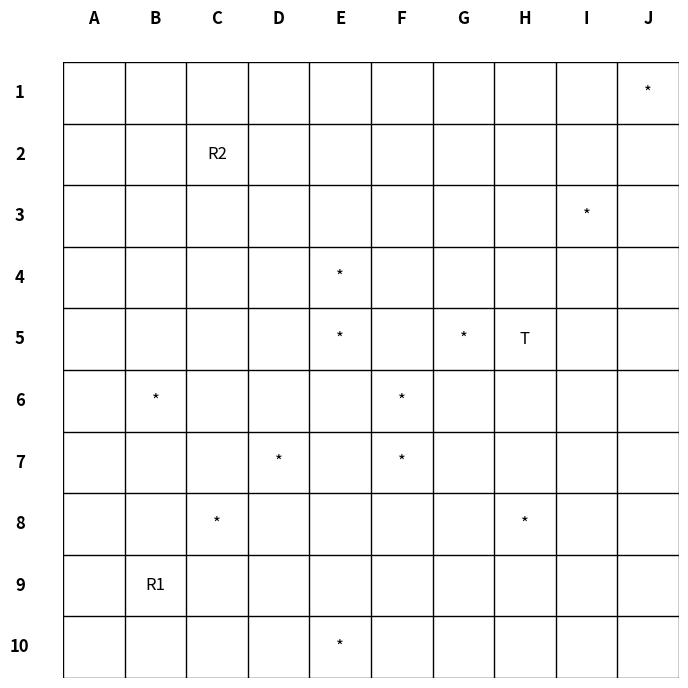

Source code (Python):
import matplotlib.pyplot as plt

# Define grid dimensions
grid_size = (10, 10)

# Initialize the grid with empty cells
display_grid = [[" " for _ in range(grid_size[1])] for _ in range(grid_size[0])]

# Sample positions based on the provided image
r1_position = (1, 1)  # R1 position
r2_position = (8, 2)  # R2 position
target_position = (5, 7)  # Target position
obstacle_positions = [(2, 2), (3, 3), (5, 4), (7, 8), (4, 5), (9, 9), (0, 4), (5, 6), (4, 1), (6, 4), (3, 5), (2, 7)]

# Place elements on the grid
display_grid[r1_position[0]][r1_position[1]] = "R1"
display_grid[r2_position[0]][r2_position[1]] = "R2"
display_grid[target_position[0]][target_position[1]] = "T"

for obs in obstacle_positions:
    display_grid[obs[0]][obs[1]] = "*"

# Plotting the environment
fig, ax = plt.subplots(figsize=(8, 8))
ax.set_xlim(0, grid_size[1])
ax.set_ylim(0, grid_size[0])
ax.set_aspect('equal')

# Draw gridlines with borders around all cells
for x in range(grid_size[1] + 1):
    ax.axvline(x, color='black', lw=1)  # Thicker lines for better visibility
for y in range(grid_size[0] + 1):
    ax.axhline(y, color='black', lw=1)

# Draw the grid elements
for i in range(grid_size[0]):
    for j in range(grid_size[1]):
        ax.text(j + 0.5, grid_size[0] - i - 0.5, display_grid[i][j], va='center', ha='center', fontsize=12)

# Adding column and row labels
columns = ["A", "B", "C", "D", "E", "F", "G", "H", "I", "J"]
rows = [str(i + 1) for i in range(grid_size[0])]

# Draw column labels at the topmost part of the grid
for idx, label in enumerate(columns):
    ax.text(idx + 0.5, -0.7, label, va='center', ha='center', fontsize=12, fontweight='bold')

# Draw row labels
for idx, label in enumerate(rows):
    ax.text(-0.7, idx + 0.5, label, va='center', ha='center', fontsize=12, fontweight='bold')

# Configure plot appearance
plt.gca().invert_yaxis()
plt.axis('off')

# Save the plot to a file
plt.savefig('output.png', bbox_inches='tight')
plt.show()